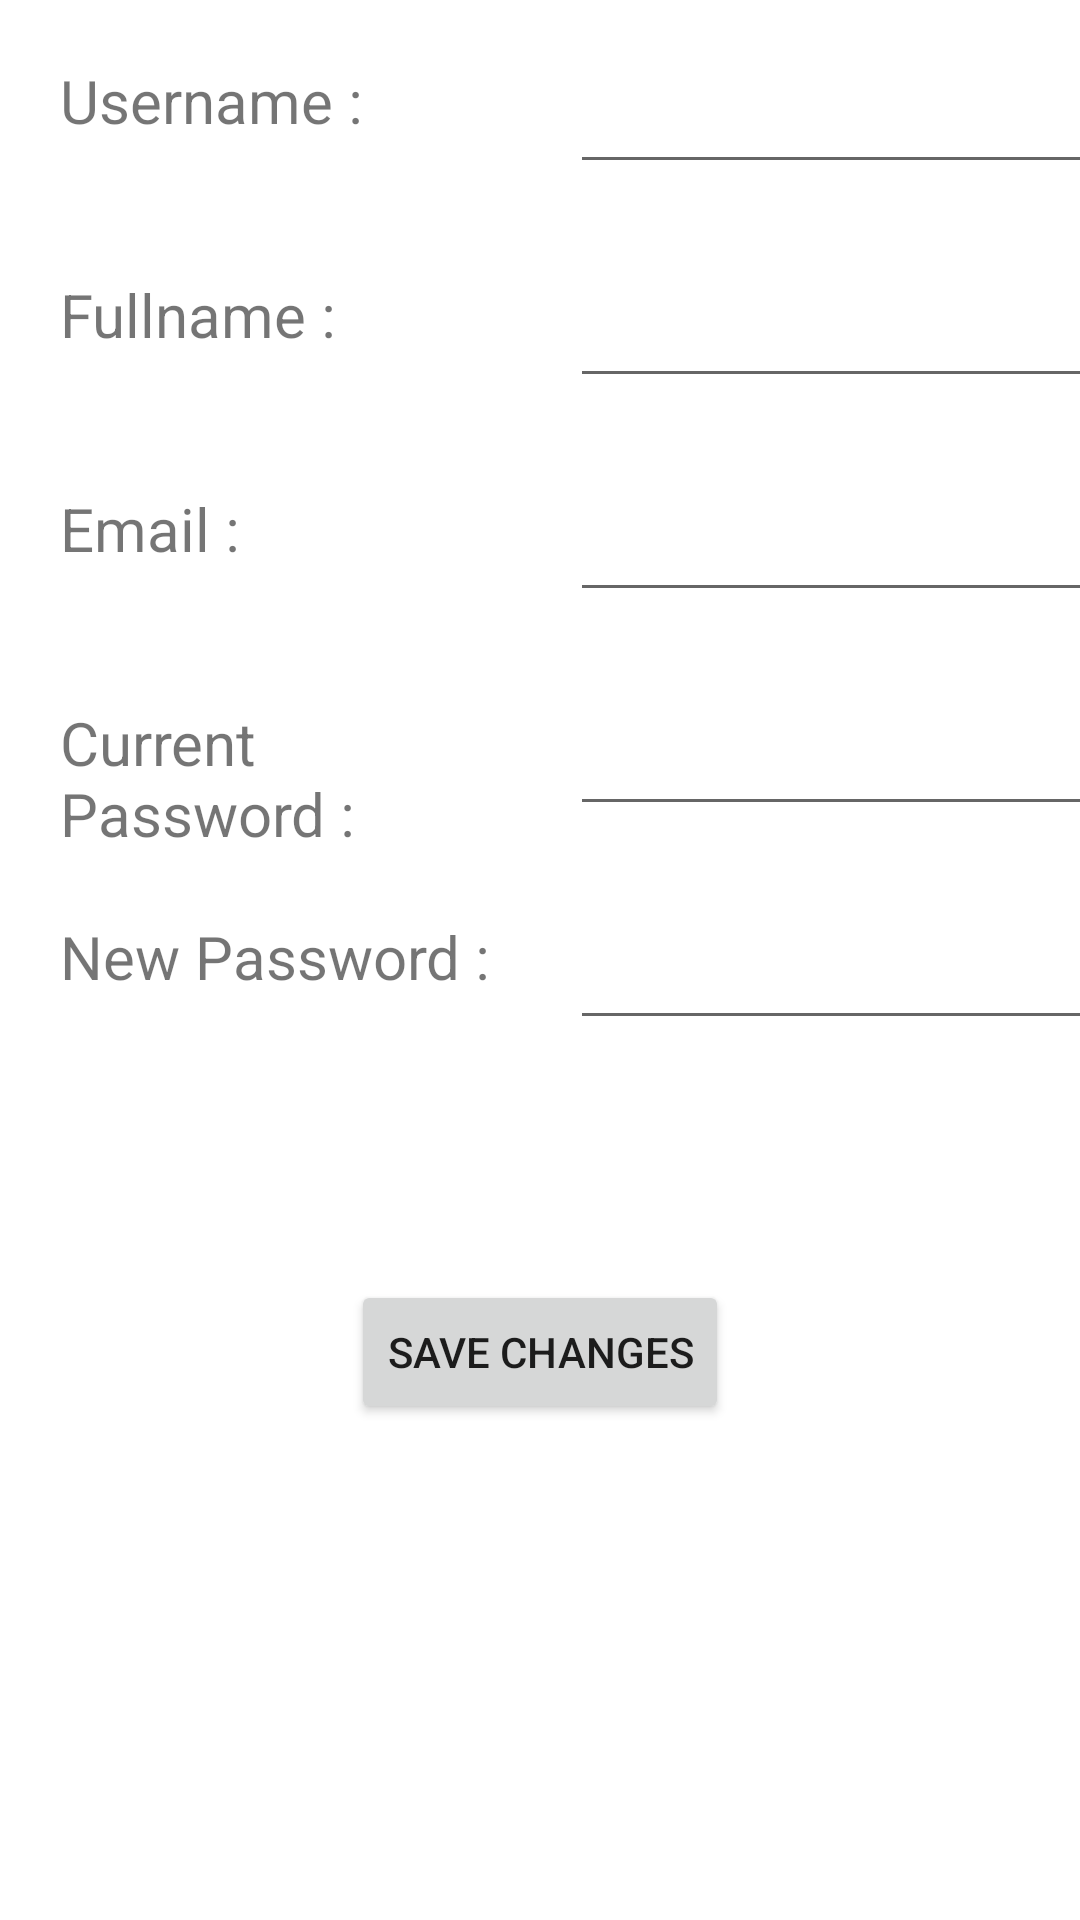

This screen was rendered from an Android layout file. Write that file and the resources it references.
<!-- AndroidManifest.xml: application theme Theme.Yetis -->
<!-- res/layout/activity_profile.xml -->
<?xml version="1.0" encoding="utf-8"?>
<androidx.constraintlayout.widget.ConstraintLayout
    xmlns:android="http://schemas.android.com/apk/res/android"
    xmlns:app="http://schemas.android.com/apk/res-auto"
    xmlns:tools="http://schemas.android.com/tools"
    android:layout_width="match_parent"
    android:layout_height="match_parent"
    tools:context=".ProfileActivity">

    <TextView
        android:id="@+id/profileActivityUserNameTextView"
        android:layout_width="150dp"
        android:layout_height="wrap_content"
        android:layout_marginStart="20dp"
        android:layout_marginTop="20dp"
        android:text="Username : "
        android:textSize="20sp"
        app:layout_constraintStart_toStartOf="parent"
        app:layout_constraintTop_toTopOf="parent" />

    <TextView
        android:id="@+id/profileActivityCurrentPasswordTextView"
        android:layout_width="150dp"
        android:layout_height="wrap_content"
        android:text="Current Password : "
        android:textSize="20sp"
        app:layout_constraintStart_toStartOf="@+id/profileActivityEmailTextView"
        app:layout_constraintTop_toTopOf="@+id/profileActivityCurrentPasswordEditText" />

    <TextView
        android:id="@+id/profileActivityNewPasswordTextView"
        android:layout_width="150dp"
        android:layout_height="wrap_content"
        android:text="New Password : "
        android:textSize="20sp"
        app:layout_constraintStart_toStartOf="@+id/profileActivityCurrentPasswordTextView"
        app:layout_constraintTop_toTopOf="@+id/profileActivityNewPasswordEditText" />

    <TextView
        android:id="@+id/profileActivityEmailTextView"
        android:layout_width="150dp"
        android:layout_height="wrap_content"
        android:text="Email : "
        android:textSize="20sp"
        app:layout_constraintStart_toStartOf="@+id/profileActivityFullNameTextView"
        app:layout_constraintTop_toTopOf="@+id/profileActivityEmailEditText" />

    <TextView
        android:id="@+id/profileActivityFullNameTextView"
        android:layout_width="150dp"
        android:layout_height="wrap_content"
        android:text="Fullname : "
        android:textSize="20sp"
        app:layout_constraintStart_toStartOf="@+id/profileActivityUserNameTextView"
        app:layout_constraintTop_toTopOf="@+id/profileActivityFullNameEditText" />

    <EditText
        android:id="@+id/profileActivityUserNameEditText"
        android:layout_width="wrap_content"
        android:layout_height="wrap_content"
        android:layout_marginStart="20dp"
        android:layout_marginTop="20dp"
        android:ems="10"
        android:inputType="textPersonName"
        app:layout_constraintStart_toEndOf="@+id/profileActivityUserNameTextView"
        app:layout_constraintTop_toTopOf="parent" />

    <EditText
        android:id="@+id/profileActivityFullNameEditText"
        android:layout_width="wrap_content"
        android:layout_height="wrap_content"
        android:layout_marginTop="30dp"
        android:ems="10"
        android:inputType="textPersonName"
        app:layout_constraintStart_toStartOf="@+id/profileActivityUserNameEditText"
        app:layout_constraintTop_toBottomOf="@+id/profileActivityUserNameEditText" />

    <EditText
        android:id="@+id/profileActivityEmailEditText"
        android:layout_width="wrap_content"
        android:layout_height="wrap_content"
        android:layout_marginTop="30dp"
        android:editable="false"
        android:ems="10"
        android:inputType="textPersonName"
        app:layout_constraintStart_toStartOf="@+id/profileActivityFullNameEditText"
        app:layout_constraintTop_toBottomOf="@+id/profileActivityFullNameEditText" />

    <EditText
        android:id="@+id/profileActivityCurrentPasswordEditText"
        android:layout_width="wrap_content"
        android:layout_height="wrap_content"
        android:layout_marginTop="30dp"
        android:ems="10"
        android:inputType="textPassword"
        app:layout_constraintStart_toStartOf="@+id/profileActivityEmailEditText"
        app:layout_constraintTop_toBottomOf="@+id/profileActivityEmailEditText" />

    <EditText
        android:id="@+id/profileActivityNewPasswordEditText"
        android:layout_width="wrap_content"
        android:layout_height="wrap_content"
        android:layout_marginTop="30dp"
        android:ems="10"
        android:inputType="textPassword"
        app:layout_constraintStart_toStartOf="@+id/profileActivityCurrentPasswordEditText"
        app:layout_constraintTop_toBottomOf="@+id/profileActivityCurrentPasswordEditText" />

    <Button
        android:id="@+id/buttonSaveChanges"
        android:layout_width="wrap_content"
        android:layout_height="wrap_content"
        android:layout_marginTop="80dp"
        android:onClick="saveChanges"
        android:text="Save Changes"
        app:layout_constraintEnd_toEndOf="parent"
        app:layout_constraintHorizontal_bias="0.5"
        app:layout_constraintStart_toStartOf="parent"
        app:layout_constraintTop_toBottomOf="@+id/profileActivityNewPasswordEditText" />
</androidx.constraintlayout.widget.ConstraintLayout>
<!-- resources referenced by this layout -->
<resources>
  <style name="Theme.Yetis" parent="Theme.MaterialComponents.DayNight.DarkActionBar">
          
          <item name="colorPrimary">@color/teal_700</item>
          <item name="colorPrimaryVariant">@color/purple_700</item>
          <item name="colorOnPrimary">@color/white</item>
          
          <item name="colorSecondary">@color/teal_200</item>
          <item name="colorSecondaryVariant">@color/teal_700</item>
          <item name="colorOnSecondary">@color/black</item>
          
          <item name="android:statusBarColor" tools:targetApi="l">@color/teal_700</item>
          
  
  
      </style>
  <!-- not gathered from this repository: default colours our renderer supplied (Android Studio template values) -->
  <color name="purple_700">#FF3700B3</color>
  <color name="teal_200">#FF03DAC5</color>
  <color name="teal_700">#FF018786</color>
  <color name="black">#FF000000</color>
  <color name="white">#FFFFFFFF</color>
</resources>
